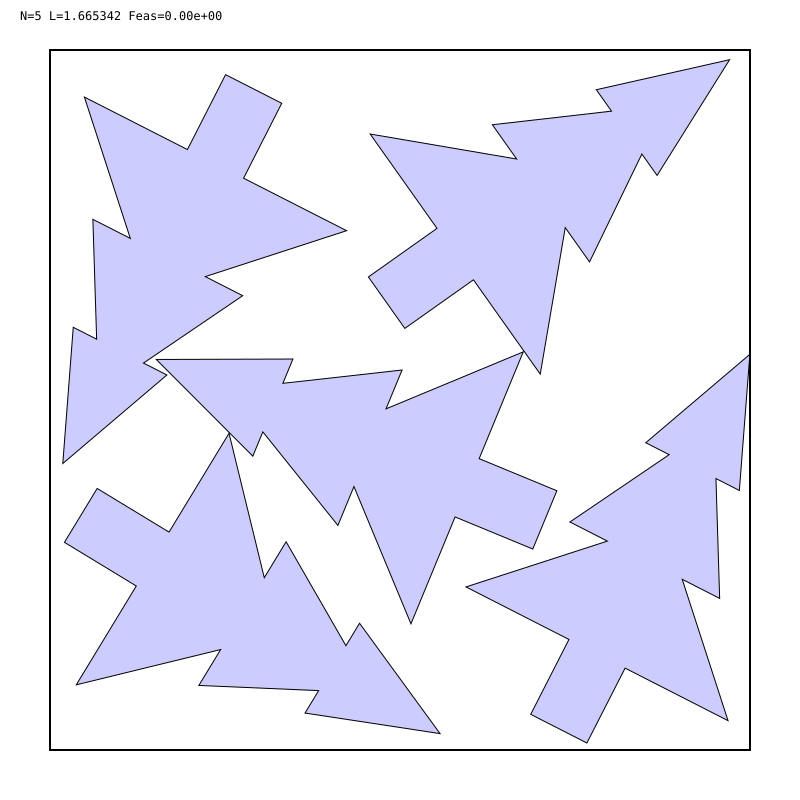

The data file committed next to this chart (first rows):
# prefix=out/N005/graph_erms_1h/N005_erm…
i, cx, cy, theta_rad
0, -0.5885, -0.3784, 4.167
1, 0.1313, 0.3472, 5.329
2, -0.439, 0.5617, 2.67
3, 0.1597, -0.2089, 1.179
4, 0.4687, -0.6038, 5.811
